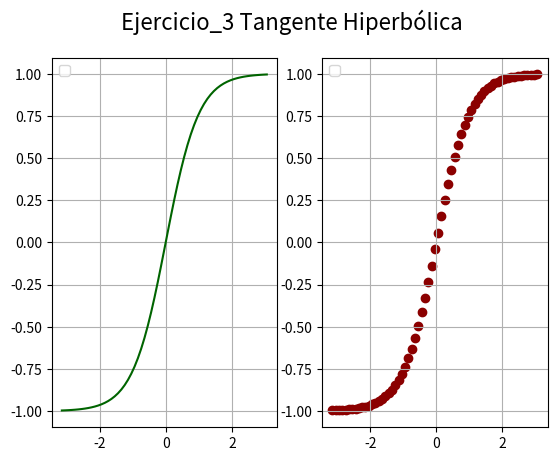

Source code (Python):
# Matplotlib [Python]
# Ejercicios de práctica

# [redacted]
# Version: 2.0

# IMPORTANTE: NO borrar los comentarios
# que aparecen en verde con el hashtag "#"

# Ejercicios de matplotlib
import numpy as np
import matplotlib.pyplot as plt


if __name__ == '__main__':
    print("Bienvenidos a otra clase de Inove con Python")
    print("Scatter Plot")

    # NOTA: aproveche los ejemplos "scatter_plot" de clase

    # Se desea graficar la función tanh para el siguiente
    # intervalor de valores de "X"
    x = np.arange(-np.pi, np.pi, 0.1)

    # Función y = tanh(x) --> tangente hiperbólica
    y = np.tanh(x)

    # Alumno: Graficar la función utilizando "scatter"
    # utilizando "x" e "y" ya disponible
    fig = plt.figure()
    fig.suptitle('Ejercicio_3 Tangente Hiperbólica', fontsize=16)
    ax1 = fig.add_subplot(1, 2, 1)  # 1 fila, 2 columnas, axes nº1
    ax2 = fig.add_subplot(1, 2, 2)  # 1 fila, 2 columnas, axes nº2

    # Colocar la leyenda y el label con el nombre de la función

    # Elegir un marker a elección

    # Crear acá su gráfico
    ax1.plot(x, y, c='darkgreen')
    ax1.legend()
    ax1.grid()

    ax2.scatter(x, y, c='darkred')
    ax2.legend()
    ax2.grid()
    plt.show()
    print("terminamos")
